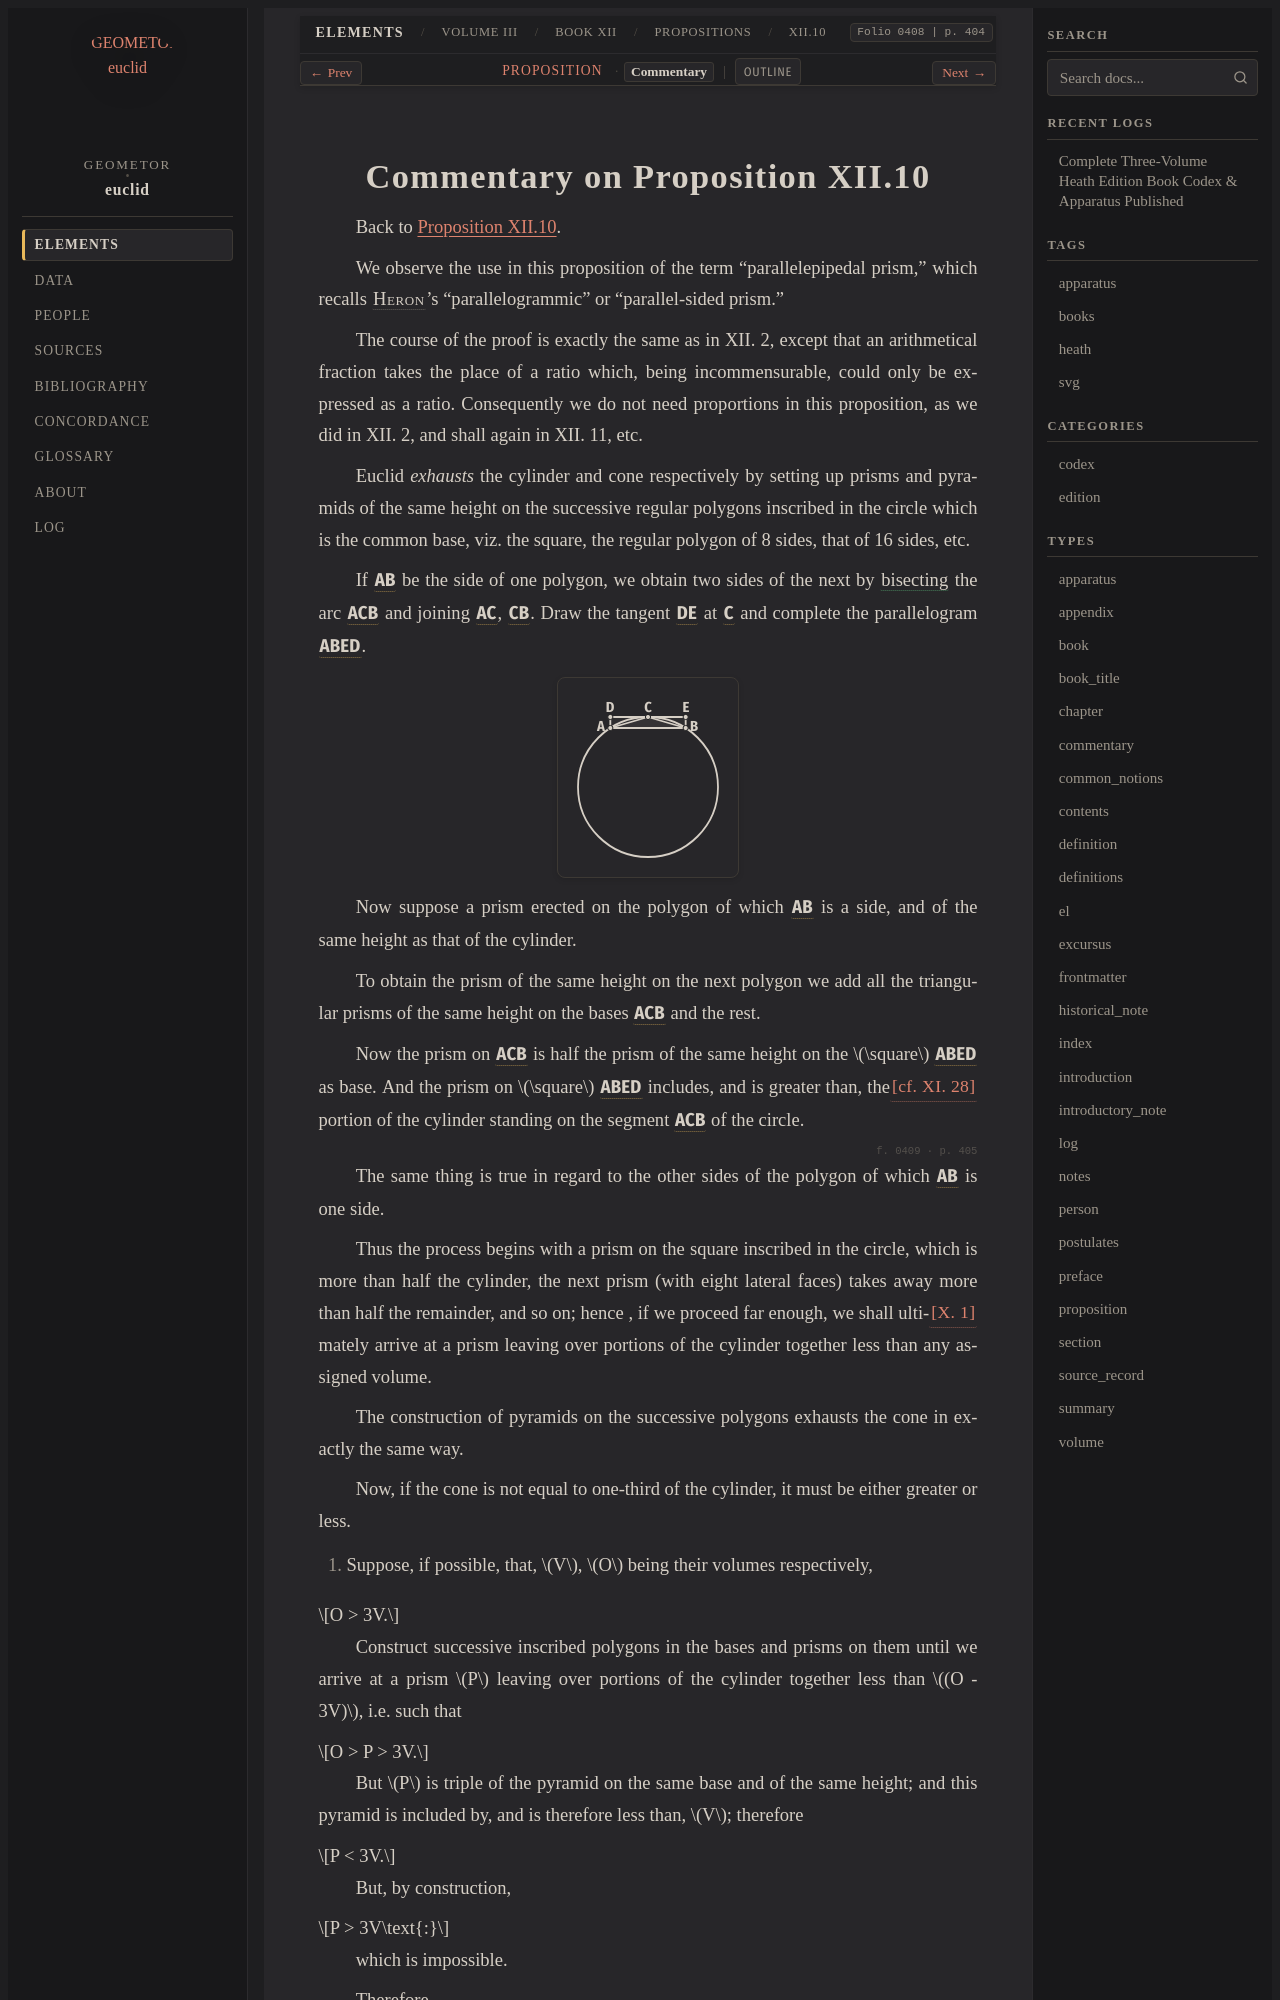

repository: geometor/euclid · page: heath/volume_III/book_xii/propositions/10/commentary.html · generator: sphinx

:canonical_id: XII.10.commentary
:volume: III
:book: XII
:proposition: 10
:type: commentary
:title: Commentary on Proposition XII.10
:folios: 0408, 0409
:folio: 0408
:page: 404
:pages: 404, 405

.. _XII.10.commentary:
